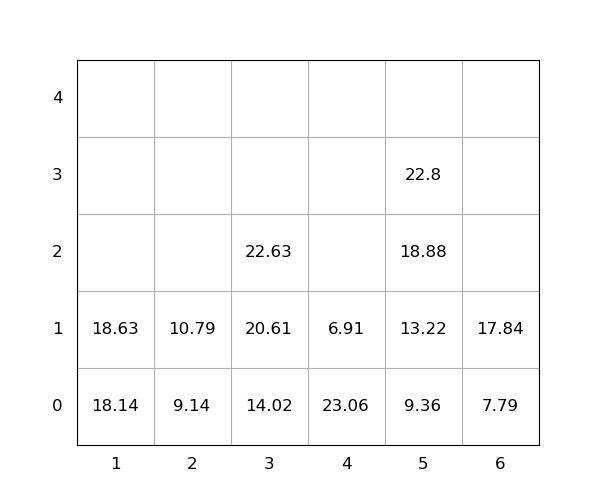

The table this chart was drawn from, first rows:
idx, loc_x, loc_y, loc_z, weight, group, score, seq, reloc, size(ft)
1, 4, 0, 0, 23.06, 0, 23.06, 1, 1.0, 20
2, 3, 0, 0, 14.02, 0, 14.02, 2, 0, 20
3, 3, 0, 1, 20.61, 0, 20.61, 3, 0, 20
4, 1, 0, 0, 18.14, 0, 18.14, 4, 0, 20
5, 5, 0, 0, 9.36, 0, 9.36, 5, 0, 20
6, 3, 0, 2, 22.63, 0, 22.63, 6, 0, 20
7, 5, 0, 1, 13.22, 0, 13.22, 7, 0, 20
8, 5, 0, 2, 18.88, 0, 18.88, 8, 0, 20
9, 1, 0, 1, 18.63, 0, 18.63, 9, 0, 20
10, 2, 0, 0, 9.14, 0, 9.14, 10, 0, 20
11, 2, 0, 1, 10.79, 0, 10.79, 11, 0, 20
12, 6, 0, 0, 7.79, 0, 7.79, 12, 0, 20
13, 4, 0, 1, 6.91, 0, 6.91, 13, 1.0, 20
14, 5, 0, 3, 22.8, 0, 22.8, 14, 0, 20
15, 6, 0, 1, 17.84, 0, 17.84, 15, 0, 20
